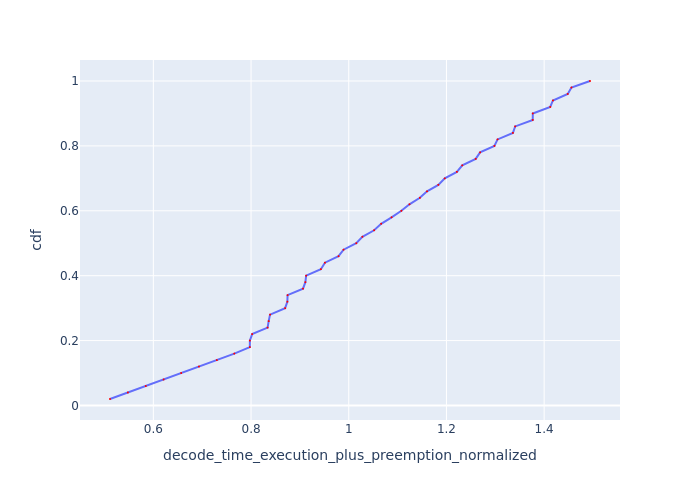

Values plotted in this chart, from the file beside it:
Request Id, decode_time_execution_plus_preemption_no…, cdf
0_49, 0.5113, 0.02
0_48, 0.5479, 0.04
0_47, 0.5845, 0.06
0_46, 0.621, 0.08
0_45, 0.6569, 0.1
0_44, 0.6934, 0.12
0_43, 0.73, 0.14
0_42, 0.7657, 0.16
0_37, 0.7975, 0.18
0_18, 0.7976, 0.2
0_41, 0.8023, 0.22
0_36, 0.8339, 0.24
0_17, 0.8361, 0.26
0_40, 0.8389, 0.28
0_35, 0.8698, 0.3
0_16, 0.8744, 0.32
0_39, 0.8748, 0.34
0_34, 0.9064, 0.36
0_38, 0.9112, 0.38
0_15, 0.9128, 0.4
0_33, 0.9429, 0.42
0_14, 0.9512, 0.44
0_32, 0.9791, 0.46
0_13, 0.9894, 0.48
0_31, 1.015, 0.5
0_12, 1.028, 0.52
0_30, 1.052, 0.54
0_11, 1.066, 0.56
0_29, 1.088, 0.58
0_10, 1.108, 0.6
0_28, 1.124, 0.62
0_9, 1.146, 0.64
0_27, 1.16, 0.66
0_8, 1.183, 0.68
0_26, 1.197, 0.7
0_7, 1.221, 0.72
0_25, 1.232, 0.74
0_6, 1.26, 0.76
0_24, 1.269, 0.78
0_5, 1.298, 0.8
0_23, 1.305, 0.82
0_4, 1.336, 0.84
0_22, 1.341, 0.86
0_3, 1.377, 0.88
0_21, 1.377, 0.9
0_20, 1.412, 0.92
0_2, 1.418, 0.94
0_19, 1.448, 0.96
0_1, 1.456, 0.98
0_0, 1.494, 1.0
